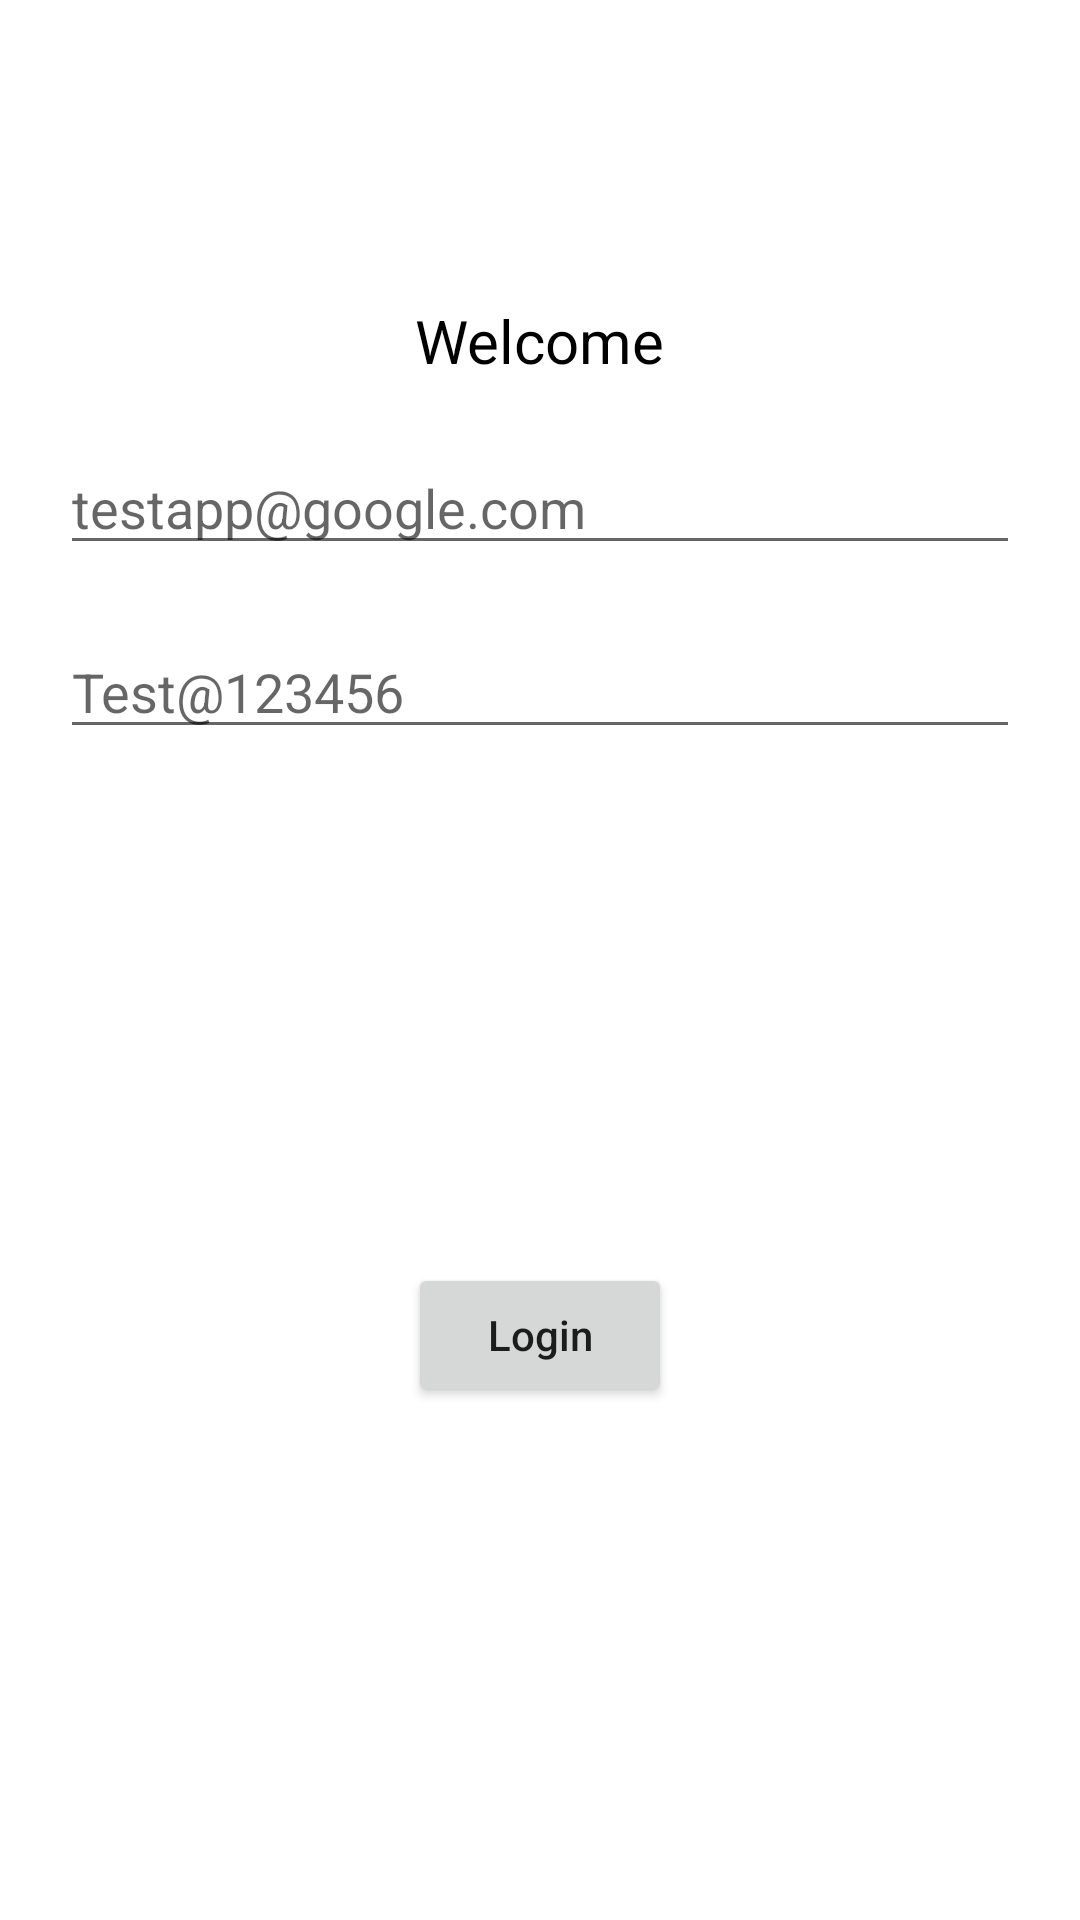

Reconstruct the res/layout file that produces this screen, plus the resources it refers to.
<!-- AndroidManifest.xml: application theme Theme.AppLaunch -->
<!-- res/layout/activity_main.xml -->
<?xml version="1.0" encoding="utf-8"?>
<androidx.constraintlayout.widget.ConstraintLayout xmlns:android="http://schemas.android.com/apk/res/android"
    xmlns:app="http://schemas.android.com/apk/res-auto"
    xmlns:tools="http://schemas.android.com/tools"
    android:layout_width="match_parent"
    android:layout_height="match_parent"
    tools:context=".MainActivity">

    <TextView
        android:id="@+id/tvWelcome"
        android:layout_width="wrap_content"
        android:layout_height="wrap_content"
        android:text="Welcome"
        android:textColor="@color/black"
        android:textSize="20sp"
        android:layout_marginTop="100dp"
        app:layout_constraintEnd_toEndOf="parent"
        app:layout_constraintStart_toStartOf="parent"
        app:layout_constraintTop_toTopOf="parent" />

   <EditText
       android:id="@+id/edUserName"
       android:layout_width="match_parent"
       app:layout_constraintStart_toStartOf="parent"
       android:layout_marginTop="20dp"
       android:hint="testapp@google.com"
       android:layout_marginHorizontal="20dp"
       app:layout_constraintEnd_toEndOf="parent"
       app:layout_constraintTop_toBottomOf="@+id/tvWelcome"
       android:layout_height="wrap_content"/>


    <EditText
        android:id="@+id/edPassword"
        android:layout_width="match_parent"
        android:layout_marginTop="20dp"
        android:hint="Test@123456"
        android:layout_marginHorizontal="20dp"
        app:layout_constraintStart_toStartOf="parent"
        app:layout_constraintEnd_toEndOf="parent"
        app:layout_constraintTop_toBottomOf="@+id/edUserName"
        android:layout_height="wrap_content"/>

    <Button
        android:id="@+id/btnLogin"
        android:layout_width="wrap_content"
        android:text="Login"
        android:textAllCaps="false"
        app:layout_constraintStart_toStartOf="parent"
        app:layout_constraintEnd_toEndOf="parent"
        app:layout_constraintBottom_toBottomOf="parent"
        app:layout_constraintTop_toBottomOf="@+id/edPassword"
        android:layout_height="wrap_content"/>


</androidx.constraintlayout.widget.ConstraintLayout>
<!-- resources referenced by this layout -->
<resources>
  <style name="Theme.AppLaunch" parent="Theme.MaterialComponents.Light.NoActionBar">
          
          <item name="colorPrimary">@color/purple_500</item>
          <item name="colorPrimaryVariant">@color/purple_700</item>
          <item name="colorOnPrimary">@color/white</item>
          
          <item name="colorSecondary">@color/teal_200</item>
          <item name="colorSecondaryVariant">@color/teal_700</item>
          <item name="colorOnSecondary">@color/black</item>
          
          <item name="android:statusBarColor" tools:targetApi="l">?attr/colorPrimaryVariant</item>
          
      </style>
  <!-- not gathered from this repository: default colours our renderer supplied (Android Studio template values) -->
  <color name="purple_500">#FF6200EE</color>
  <color name="purple_700">#FF3700B3</color>
  <color name="teal_200">#FF03DAC5</color>
  <color name="teal_700">#FF018786</color>
  <color name="black">#FF000000</color>
  <color name="white">#FFFFFFFF</color>
</resources>
